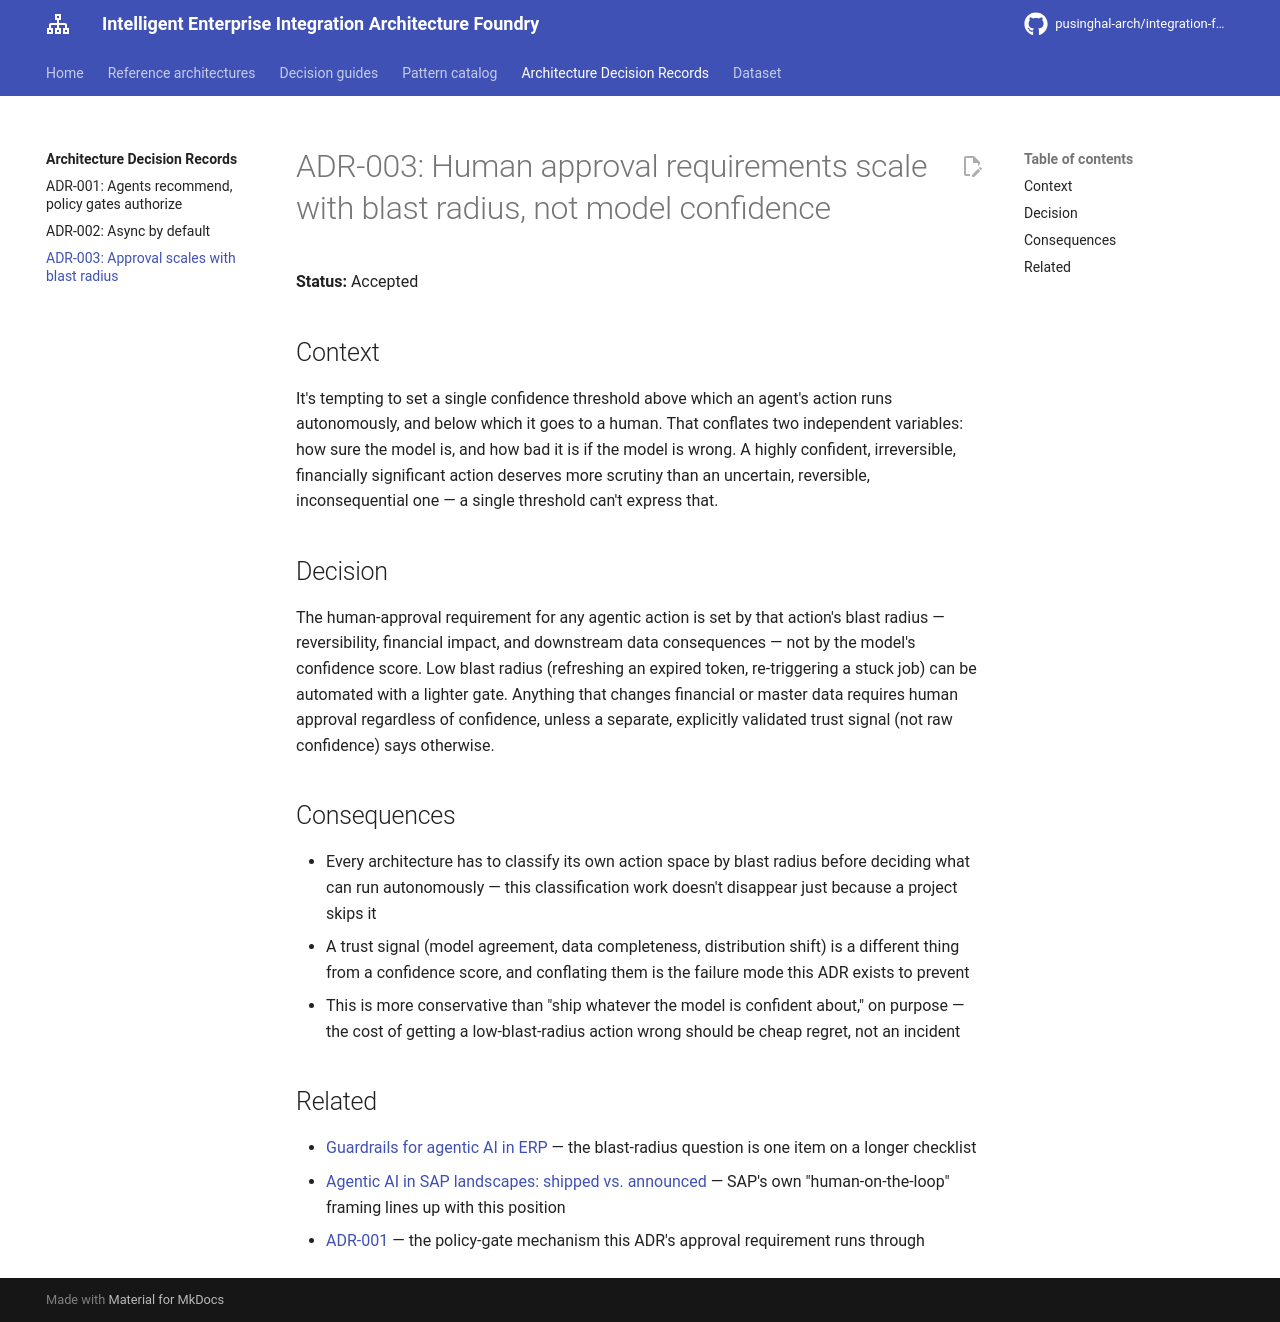

repository: pusinghal-arch/integration-foundry · page: decisions/adr-003-human-approval-scales-with-blast-radius/index.html · generator: mkdocs

# ADR-003: Human approval requirements scale with blast radius, not model confidence

**Status:** Accepted

## Context

It's tempting to set a single confidence threshold above which an agent's action runs autonomously, and below which it goes to a human. That conflates two independent variables: how sure the model is, and how bad it is if the model is wrong. A highly confident, irreversible, financially significant action deserves more scrutiny than an uncertain, reversible, inconsequential one — a single threshold can't express that.

## Decision

The human-approval requirement for any agentic action is set by that action's blast radius — reversibility, financial impact, and downstream data consequences — not by the model's confidence score. Low blast radius (refreshing an expired token, re-triggering a stuck job) can be automated with a lighter gate. Anything that changes financial or master data requires human approval regardless of confidence, unless a separate, explicitly validated trust signal (not raw confidence) says otherwise.

## Consequences

- Every architecture has to classify its own action space by blast radius before deciding what can run autonomously — this classification work doesn't disappear just because a project skips it
- A trust signal (model agreement, data completeness, distribution shift) is a different thing from a confidence score, and conflating them is the failure mode this ADR exists to prevent
- This is more conservative than "ship whatever the model is confident about," on purpose — the cost of getting a low-blast-radius action wrong should be cheap regret, not an incident

## Related

- [Guardrails for agentic AI in ERP](../decision-guides/agentic-ai-guardrails-for-erp.md) — the blast-radius question is one item on a longer checklist
- [Agentic AI in SAP landscapes: shipped vs. announced](../decision-guides/agentic-ai-in-sap-where-things-stand.md) — SAP's own "human-on-the-loop" framing lines up with this position
- [ADR-001](adr-001-agents-recommend-policy-gates-authorize.md) — the policy-gate mechanism this ADR's approval requirement runs through
